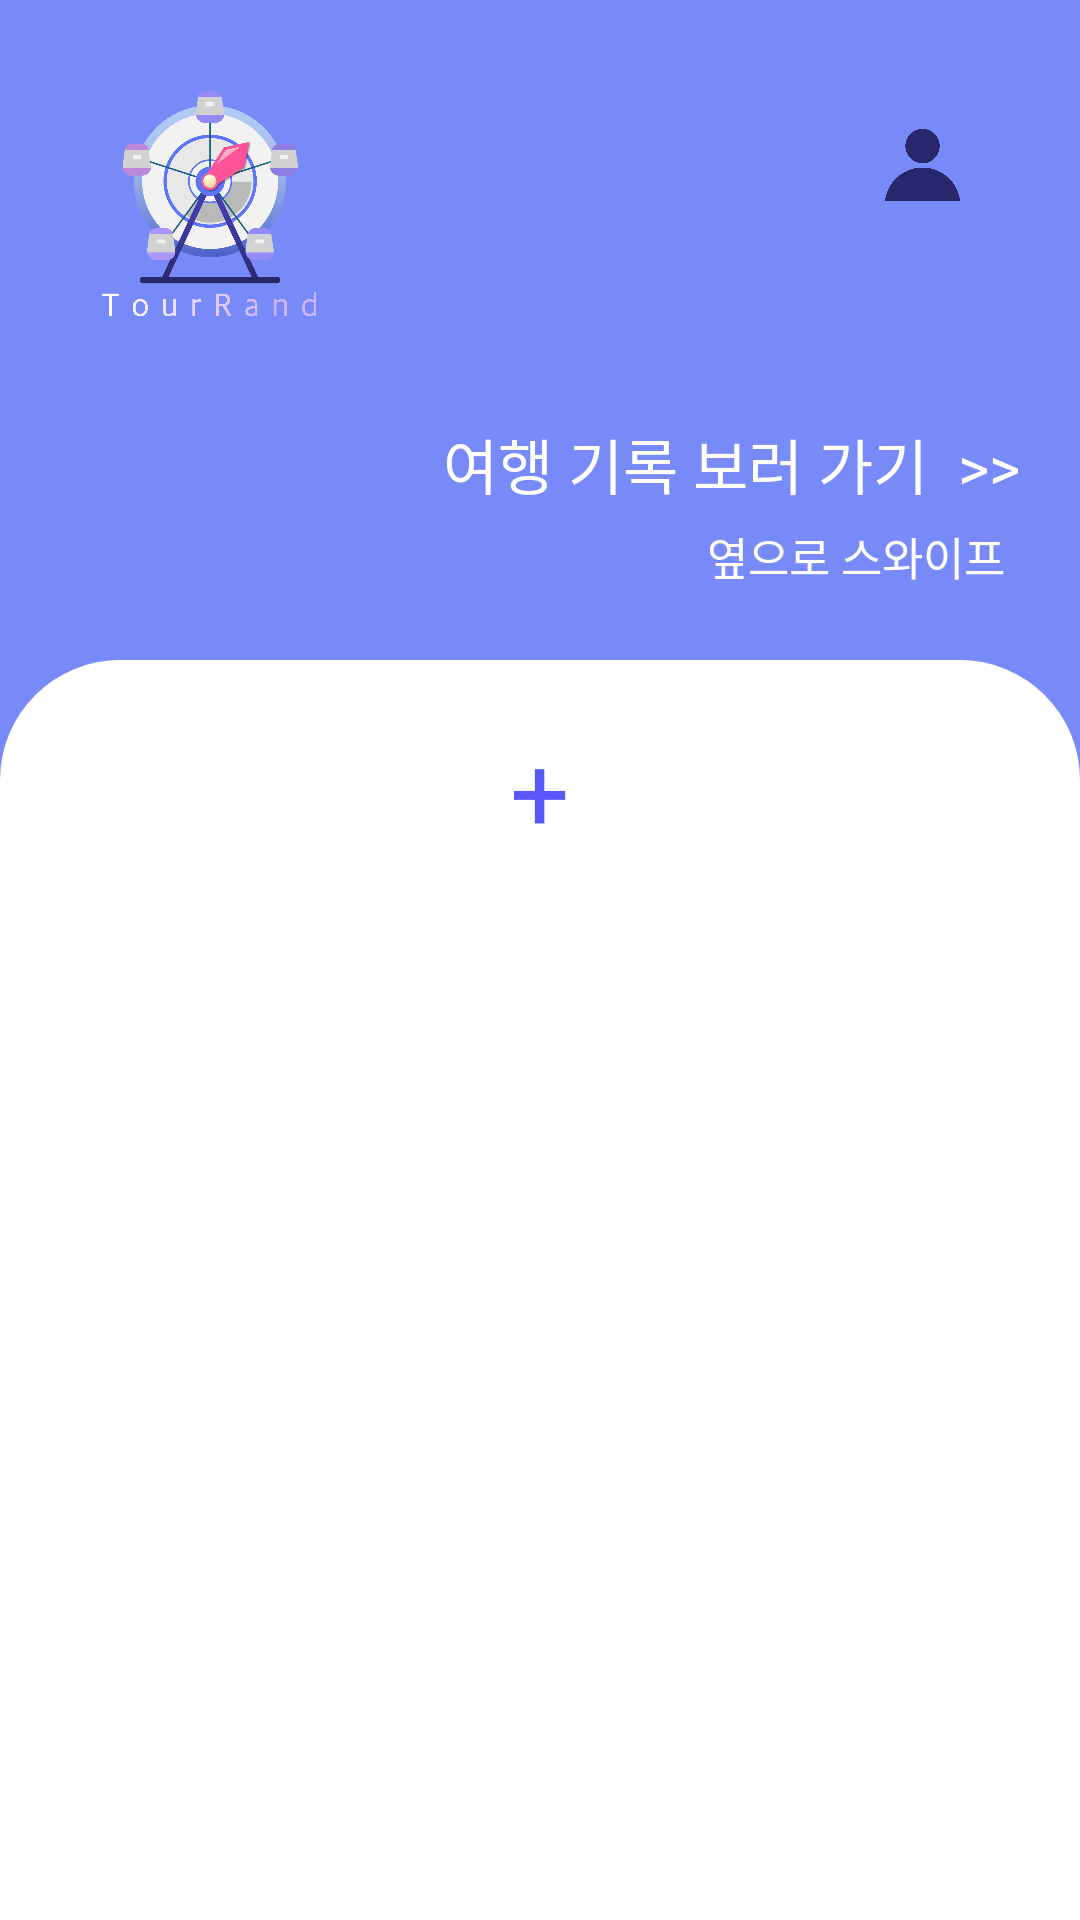

Here is an Android app screen rendered from its layout file. Give the layout XML and the strings, colors and styles it references.
<!-- AndroidManifest.xml: application theme Theme.TourRand -->
<!-- res/layout/fragment_home1_test2.xml -->
<?xml version="1.0" encoding="utf-8"?>
<LinearLayout xmlns:android="http://schemas.android.com/apk/res/android"
    xmlns:app="http://schemas.android.com/apk/res-auto"
    xmlns:tools="http://schemas.android.com/tools"
    android:layout_width="match_parent"
    android:layout_height="match_parent"
    android:gravity="center"
    android:orientation="vertical">

    <androidx.constraintlayout.widget.ConstraintLayout
        android:id="@+id/constraint"
        android:layout_width="match_parent"
        android:layout_height="match_parent">

        <View
            android:layout_width="match_parent"
            android:layout_height="330dp"
            android:background="#7889F8"
            app:layout_constraintTop_toTopOf="parent" />









        <ImageView
            android:id="@+id/logo"
            android:layout_width="80dp"
            android:layout_height="80dp"
            android:layout_marginStart="30dp"
            android:layout_marginTop="30dp"
            android:src="@drawable/logo_colorback_text"
            app:layout_constraintStart_toStartOf="parent"
            app:layout_constraintTop_toTopOf="parent" />

        <ImageView
            android:id="@+id/mypage"
            android:layout_width="25dp"
            android:layout_height="30dp"
            app:layout_constraintTop_toTopOf="parent"
            app:layout_constraintEnd_toEndOf="parent"
            android:layout_marginEnd="40dp"
            android:layout_marginTop="40dp"
            android:src="@drawable/mypage"/>

        <TextView
            android:id="@+id/shakeText1"
            android:layout_width="wrap_content"
            android:layout_height="wrap_content"
            app:layout_constraintTop_toTopOf="parent"
            app:layout_constraintRight_toRightOf="parent"
            android:layout_marginRight="20dp"
            android:layout_marginTop="140dp"
            android:text="여행 기록 보러 가기  >>"
            android:textColor="@color/white"
            android:textSize="20sp"/>

        <TextView
            android:id="@+id/shakeText2"
            android:layout_width="wrap_content"
            android:layout_height="wrap_content"
            android:layout_marginRight="25dp"
            android:layout_marginTop="5dp"
            android:text="옆으로 스와이프"
            android:textColor="@color/white"
            android:textSize="15sp"
            app:layout_constraintTop_toBottomOf="@id/shakeText1"
            app:layout_constraintRight_toRightOf="parent"
            tools:ignore="TextSizeCheck" />
































        <ImageView
            android:id="@+id/view"
            android:layout_width="match_parent"
            android:layout_height="585dp"
            android:layout_marginTop="110dp"
            android:background="@drawable/rounded_corner_background2"
            app:layout_constraintTop_toBottomOf="@+id/logo"
            app:layout_constraintEnd_toEndOf="parent"
            app:layout_constraintStart_toStartOf="parent" />

        <TextView
            android:id="@+id/plusBut"
            android:layout_width="30dp"
            android:layout_height="wrap_content"
            android:layout_marginTop="130dp"
            android:text="+"
            android:textColor="#5858FA"
            android:textSize="35sp"
            android:gravity="center"
            app:layout_constraintEnd_toEndOf="parent"
            app:layout_constraintStart_toStartOf="parent"
            app:layout_constraintTop_toBottomOf="@+id/logo"/>

        <androidx.recyclerview.widget.RecyclerView
            android:id="@+id/recycler_view_trip_plans"
            android:layout_width="330dp"
            android:layout_height="390dp"
            android:layout_gravity="center"
            android:layout_marginTop="80dp"
            android:background="@null"
            android:padding="6dp"
            android:scrollbars="vertical"
            android:scrollbarAlwaysDrawVerticalTrack="false"
            app:layoutManager="androidx.recyclerview.widget.GridLayoutManager"
            app:layout_constraintEnd_toEndOf="parent"
            app:layout_constraintStart_toStartOf="parent"
            app:layout_constraintTop_toTopOf="@+id/view"
            app:spanCount="2" />

    </androidx.constraintlayout.widget.ConstraintLayout>


</LinearLayout>
<!-- resources referenced by this layout -->
<resources>
  <color name="white">#FFFFFFFF</color>
  <!-- drawable elephant: png bitmap (drawable, 119646 bytes) -->
  <!-- drawable logo_colorback_text: png bitmap (drawable, 281249 bytes) -->
  <!-- drawable mypage: png bitmap (drawable, 58072 bytes) -->
  <!-- drawable rounded_corner_background2 (drawable) -->
  <shape xmlns:android="http://schemas.android.com/apk/res/android"
      android:shape="rectangle">
      <solid android:color="#ffffff"/> 
      <corners android:radius="40dp"/> 
      <stroke android:color="#BDBDBD" android:width="0dp"/>
  </shape>
  <!-- drawable rounded_filled_square (drawable) -->
  <shape xmlns:android="http://schemas.android.com/apk/res/android"
      android:shape="rectangle">
      <solid android:color="#5858FA" /> 
      <corners android:radius="32dp" /> 
  </shape>
  <style name="Theme.TourRand" parent="Theme.MaterialComponents.DayNight.DarkActionBar">
          
          <item name="colorPrimary">@color/purple_500</item>
          <item name="colorPrimaryVariant">@color/purple_700</item>
          <item name="colorOnPrimary">@color/white</item>
          
          <item name="colorSecondary">@color/teal_200</item>
          <item name="colorSecondaryVariant">@color/teal_700</item>
          <item name="colorOnSecondary">@color/black</item>
          
          <item name="android:statusBarColor">@color/black</item>
          
          <item name="windowNoTitle">true</item>
          <item name="android:windowDisablePreview">true</item>
      </style>
  <color name="purple_500">#FF6200EE</color>
  <color name="purple_700">#FF3700B3</color>
  <color name="teal_200">#FF03DAC5</color>
  <color name="teal_700">#FF018786</color>
  <color name="black">#FF000000</color>
</resources>
